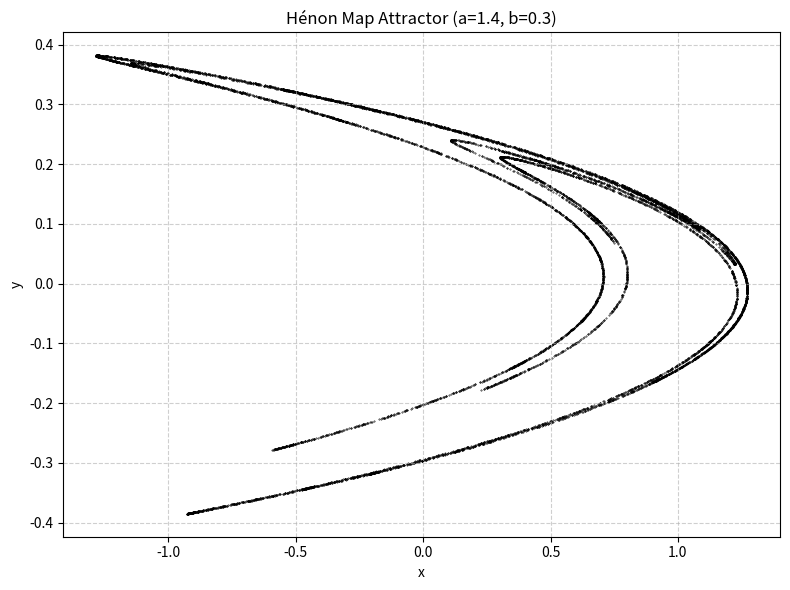

Source code (Python):
import matplotlib.pyplot as plt

def plot_henon_attractor(a=1.4, b=0.3, x0=0.0, y0=0.0, total_iterations=10000, transient=500):
    x_vals = []
    y_vals = []
    
    x, y = x0, y0
    
    for n in range(total_iterations):
        x_next = 1 - a * (x ** 2) + y
        y_next = b * x
        
        if n >= transient:
            x_vals.append(x_next)
            y_vals.append(y_next)
            
        x, y = x_next, y_next

    plt.figure(figsize=(8, 6))
    
    plt.scatter(x_vals, y_vals, s=0.5, color='black', marker='.')
    
    plt.title(f'Hénon Map Attractor (a={a}, b={b})')
    plt.xlabel('x')
    plt.ylabel('y')
    plt.grid(True, linestyle='--', alpha=0.6)
    plt.tight_layout()
    plt.show()

if __name__ == "__main__":
    plot_henon_attractor(a=1.4, b=0.3, x0=0.0, y0=0.0, total_iterations=10000, transient=500)
